Run: headless pygame with SDL's dummy video driver; simulated clock (each Clock.tick advances the game by its frame time, no real sleeping); random seed 0; keys injected as events and as key.get_pressed() state; no mouse input.
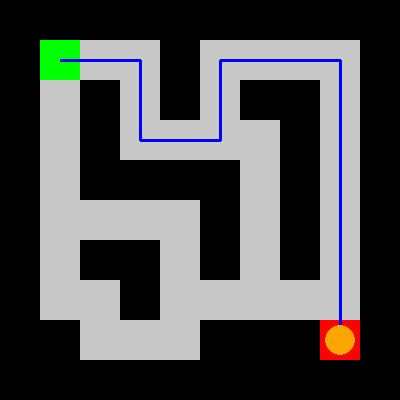
Frame 1 of 4 · flips 1–60 · no input
Frame 2 of 4 · flips 61–180 · tapped SPACE, RETURN · held RIGHT (→), D · screen unchanged from frame 1, image omitted
Frame 3 of 4 · flips 181–300 · held DOWN (↓), S · screen unchanged from frame 2, image omitted
Frame 4 of 4 · flips 301–420 · held LEFT (←), A, UP (↑), W · screen unchanged from frame 3, image omitted

The pygame program that drew these frames:

import pygame
import time

# Movement directions and their coordinate offsets
DIRECTIONS = {
    'left': (-1, 0),
    'right': (1, 0),
    'up': (0, -1),
    'down': (0, 1)
}

# Turn mappings for robot navigation
LEFT_TURNS = {'left': 'down', 'down': 'right', 'right': 'up', 'up': 'left'}
RIGHT_TURNS = {'left': 'up', 'up': 'right', 'right': 'down', 'down': 'left'}
OPPOSITE_DIRECTIONS = {'left': 'right', 'right': 'left', 'up': 'down', 'down': 'up'}

# Display settings
CELL_SIZE = 40
ROBOT_RADIUS = 15
PATH_WIDTH = 3
ANIMATION_DELAY = 0.1
FPS = 60

# Colors for different elements
WHITE = (255, 255, 255)
BLACK = (0, 0, 0)
LIGHT_GRAY = (200, 200, 200)
GREEN = (0, 255, 0)      # Start position
RED = (255, 0, 0)        # End position
BLUE = (0, 0, 255)       # Robot path
ORANGE = (255, 165, 0)   # Robot

# Maze cell types
EMPTY_CELL = 0
WALL_CELL = 1


class Maze:
    """Represents the maze structure with walls and pathways."""
    
    def __init__(self, maze_grid, start_position, end_position):
        """
        Initialize the maze.
        
        maze_grid: 2D list where 0=empty path, 1=wall
        start_position: (x, y) coordinates for start
        end_position: (x, y) coordinates for goal
        """
        self.grid = maze_grid
        self.width = len(maze_grid[0])
        self.height = len(maze_grid)
        self.start = start_position
        self.end = end_position
    
    def is_within_bounds(self, position):
        """Check if position is inside maze boundaries."""
        x, y = position
        return 0 <= x < self.width and 0 <= y < self.height
    
    def is_wall(self, position):
        """
        Check if the given position is a wall or outside maze bounds.
        Returns True if position is blocked, False if passable.
        """
        if not self.is_within_bounds(position):
            return True
        
        x, y = position
        return self.grid[y][x] == WALL_CELL


class MazeRobot:
    """Robot that navigates through the maze using left-hand wall following."""
    
    def __init__(self, maze):
        """Initialize robot at maze start position."""
        self.maze = maze
        self.current_pos = maze.start
        self.facing_direction = 'up'
        self.path_taken = [maze.start]
        self.move_history = []
    
    def get_next_position(self, direction):
        """Calculate the next position if moving in given direction."""
        dx, dy = DIRECTIONS[direction]
        current_x, current_y = self.current_pos
        return (current_x + dx, current_y + dy)
    
    def can_move_to(self, direction):
        """
        Check if robot can move in the specified direction.
        Returns (can_move, next_position) tuple.
        """
        next_pos = self.get_next_position(direction)
        is_passable = not self.maze.is_wall(next_pos)
        return is_passable, next_pos
    
    def move_to_direction(self, direction):
        """
        Move robot in the specified direction if possible.
        Returns True if move was successful, False otherwise.
        """
        can_move, next_pos = self.can_move_to(direction)
        
        if can_move:
            self.current_pos = next_pos
            self.path_taken.append(next_pos)
            return True
        
        return False
    
    def try_move_with_turn(self, new_direction, move_symbol):
        """
        Try to move in new direction and record the move type.
        Returns True if successful move was made.
        """
        can_move, _ = self.can_move_to(new_direction)
        
        if can_move:
            if self.move_to_direction(new_direction):
                self.facing_direction = new_direction
                self.move_history.append(move_symbol)
                return True
        
        return False
    
    def execute_next_step(self):
        """
        Execute one step of the left-hand wall following algorithm.
        Priority: Left -> Straight -> Right -> Back
        """
        # Calculate possible directions based on current facing
        left_direction = LEFT_TURNS[self.facing_direction]
        straight_direction = self.facing_direction
        right_direction = RIGHT_TURNS[self.facing_direction]
        back_direction = OPPOSITE_DIRECTIONS[self.facing_direction]
        
        # Try left turn first (left-hand rule)
        if self.try_move_with_turn(left_direction, 'L'):
            return
        
        # Try moving straight
        can_go_straight, _ = self.can_move_to(straight_direction)
        if can_go_straight:
            if self.move_to_direction(straight_direction):
                self.move_history.append('S')
                return
        
        # Try right turn
        if self.try_move_with_turn(right_direction, 'R'):
            return
        
        # Last resort: turn around and go back
        self.facing_direction = back_direction
        if self.move_to_direction(back_direction):
            self.move_history.append('B')
    
    def has_reached_goal(self):
        """Check if robot has reached the maze exit."""
        return self.current_pos == self.maze.end


class MazeRenderer:
    """Handles all pygame rendering for the maze visualization."""
    
    def __init__(self, maze):
        """Initialize pygame display based on maze dimensions."""
        self.screen_width = maze.width * CELL_SIZE
        self.screen_height = maze.height * CELL_SIZE
        self.screen = pygame.display.set_mode((self.screen_width, self.screen_height))
        pygame.display.set_caption("Maze Solving Robot - Left-Hand Wall Following")
    
    def draw_maze_background(self, maze):
        """Draw the basic maze grid with walls and empty spaces."""
        self.screen.fill(WHITE)
        
        for row in range(maze.height):
            for col in range(maze.width):
                cell_rect = pygame.Rect(col * CELL_SIZE, row * CELL_SIZE, CELL_SIZE, CELL_SIZE)
                
                if maze.grid[row][col] == WALL_CELL:
                    pygame.draw.rect(self.screen, BLACK, cell_rect)
                else:
                    pygame.draw.rect(self.screen, LIGHT_GRAY, cell_rect)
    
    def draw_start_and_goal(self, maze):
        """Draw start position in green and goal position in red."""
        start_x, start_y = maze.start
        goal_x, goal_y = maze.end
        
        start_rect = pygame.Rect(start_x * CELL_SIZE, start_y * CELL_SIZE, CELL_SIZE, CELL_SIZE)
        goal_rect = pygame.Rect(goal_x * CELL_SIZE, goal_y * CELL_SIZE, CELL_SIZE, CELL_SIZE)
        
        pygame.draw.rect(self.screen, GREEN, start_rect)
        pygame.draw.rect(self.screen, RED, goal_rect)
    
    def draw_robot_trail(self, robot):
        """Draw the path the robot has taken as blue lines."""
        if len(robot.path_taken) < 2:
            return
        
        for i in range(len(robot.path_taken) - 1):
            start_point = self.get_cell_center(robot.path_taken[i])
            end_point = self.get_cell_center(robot.path_taken[i + 1])
            pygame.draw.line(self.screen, BLUE, start_point, end_point, PATH_WIDTH)
    
    def draw_robot(self, robot):
        """Draw the robot as an orange circle at its current position."""
        robot_center = self.get_cell_center(robot.current_pos)
        pygame.draw.circle(self.screen, ORANGE, robot_center, ROBOT_RADIUS)
    
    def get_cell_center(self, position):
        """Get the pixel coordinates of the center of a maze cell."""
        x, y = position
        center_x = x * CELL_SIZE + CELL_SIZE // 2
        center_y = y * CELL_SIZE + CELL_SIZE // 2
        return (center_x, center_y)
    
    def render_complete_scene(self, maze, robot):
        """Draw everything: maze, start/goal, robot trail, and robot."""
        self.draw_maze_background(maze)
        self.draw_start_and_goal(maze)
        self.draw_robot_trail(robot)
        self.draw_robot(robot)
        pygame.display.flip()


def create_example_maze():
    """Create a sample maze layout for testing."""
    return [
        [1, 1, 1, 1, 1, 1, 1, 1, 1, 1],
        [1, 0, 0, 0, 1, 0, 0, 0, 0, 1],
        [1, 0, 1, 0, 1, 0, 1, 1, 0, 1],
        [1, 0, 1, 0, 0, 0, 0, 1, 0, 1],
        [1, 0, 1, 1, 1, 1, 0, 1, 0, 1],
        [1, 0, 0, 0, 0, 1, 0, 1, 0, 1],
        [1, 0, 1, 1, 0, 1, 0, 1, 0, 1],
        [1, 0, 0, 1, 0, 0, 0, 0, 0, 1],
        [1, 1, 0, 0, 0, 1, 1, 1, 0, 1],
        [1, 1, 1, 1, 1, 1, 1, 1, 1, 1]
    ]


def main():
    """Main function that runs the maze solving simulation."""
    # Initialize pygame
    pygame.init()
    clock = pygame.time.Clock()
    
    # Create maze and robot
    maze_layout = create_example_maze()
    start_pos = (1, 1)
    goal_pos = (8, 8)
    
    maze = Maze(maze_layout, start_pos, goal_pos)
    robot = MazeRobot(maze)
    renderer = MazeRenderer(maze)
    
    # Main simulation loop
    running = True
    goal_reached = False
    
    print("Starting maze navigation...")
    print("Algorithm: Left-hand wall following")
    
    while running:
        # Handle window close event
        for event in pygame.event.get():
            if event.type == pygame.QUIT:
                running = False
        
        # Update robot position if goal not reached
        if not goal_reached:
            if robot.has_reached_goal():
                goal_reached = True
                print("\n🎉 Success! Robot reached the goal!")
                print(f"📝 Move sequence: {''.join(robot.move_history)}")
                print(f"📊 Total steps taken: {len(robot.move_history)}")
            else:
                robot.execute_next_step()
                time.sleep(ANIMATION_DELAY)
        
        # Render the current state
        renderer.render_complete_scene(maze, robot)
        clock.tick(FPS)
    
    # Clean up
    pygame.quit()
    print("Simulation ended.")


if __name__ == '__main__':
    main()
